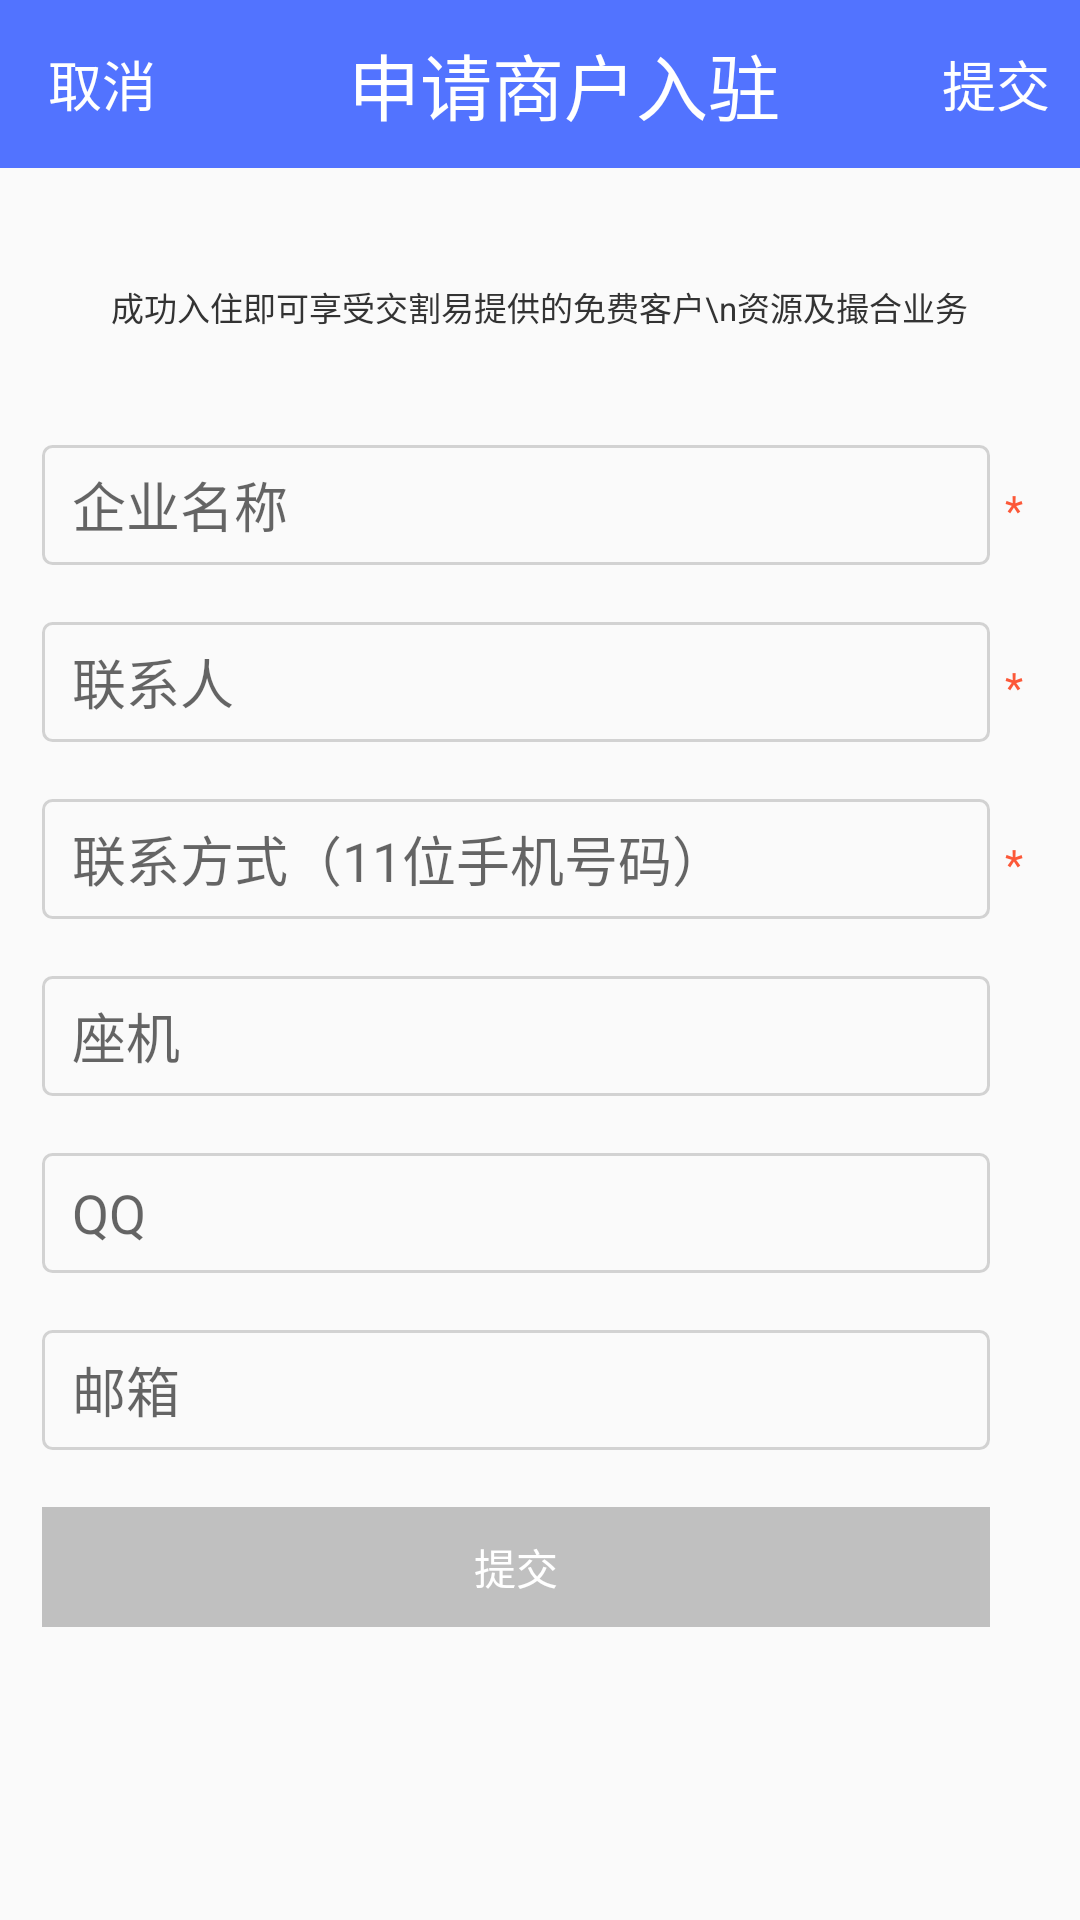

Android layout source for this screen:
<!-- AndroidManifest.xml: application theme AppTheme -->
<!-- res/layout/activity_register.xml -->
<?xml version="1.0" encoding="utf-8"?>
<layout xmlns:android="http://schemas.android.com/apk/res/android"
    xmlns:app="http://schemas.android.com/apk/res-auto"
    xmlns:tools="http://schemas.android.com/tools"
    tools:context="com.guoyie.www.delivery.easy.activity.RegisterActivity">
    <RelativeLayout
        android:layout_width="match_parent"
        android:layout_height="match_parent">
        <android.support.v7.widget.Toolbar
            android:id="@+id/toolbar"
            android:layout_width="match_parent"
            android:layout_height="?attr/actionBarSize"
            android:background="?attr/colorPrimary"
            app:titleTextColor="@android:color/white">
            <RelativeLayout
                android:layout_width="match_parent"
                android:layout_height="match_parent">
                <TextView
                    android:id="@+id/tv_toolbarcancel"
                    android:layout_width="wrap_content"
                    android:layout_height="wrap_content"
                    android:text="取消"
                    android:textSize="18sp"
                    android:textColor="#fff"
                    android:layout_centerVertical="true"/>
                <TextView
                    android:layout_width="wrap_content"
                    android:layout_height="wrap_content"
                    android:text="申请商户入驻"
                    android:textSize="24sp"
                    android:textColor="#fff"
                    android:layout_centerHorizontal="true"
                    android:layout_centerVertical="true"/>
                <TextView
                    android:id="@+id/tv_toolbarcommit"
                    android:layout_width="wrap_content"
                    android:layout_height="wrap_content"
                    android:text="提交"
                    android:textSize="18sp"
                    android:textColor="#fff"
                    android:layout_alignParentRight="true"
                    android:layout_centerVertical="true"
                    android:layout_marginRight="10dp"/>
            </RelativeLayout>
        </android.support.v7.widget.Toolbar>

        <TextView
            android:id="@+id/tv_title"
            android:layout_width="wrap_content"
            android:layout_height="wrap_content"
            android:text="成功入住即可享受交割易提供的免费客户\n资源及撮合业务"
            android:gravity="center_horizontal"
            android:textColor="#333333"
            android:textSize="11sp"
            android:layout_below="@id/toolbar"
            android:layout_centerHorizontal="true"
            android:layout_marginTop="38dp"/>
        <LinearLayout
            android:id="@+id/ll_companyname"
            android:layout_width="match_parent"
            android:layout_height="40dp"
            android:layout_marginRight="14dp"
            android:layout_marginLeft="14dp"
            android:layout_below="@id/tv_title"
            android:layout_marginTop="38dp"
            android:orientation="horizontal">
            <EditText
                android:id="@+id/et_companyname"
                android:layout_width="0dp"
                android:layout_weight="20"
                android:layout_height="match_parent"
                android:background="@drawable/input_bg"
                android:hint="企业名称"
                android:singleLine="true"
                android:paddingLeft="10dp"/>
            <TextView
                android:layout_width="0dp"
                android:layout_weight="1"
                android:layout_height="wrap_content"
                android:text="*"
                android:textColor="@color/app_rea_color"
                android:gravity="center"/>
        </LinearLayout>

        <LinearLayout
            android:id="@+id/ll_contacts"
            android:layout_width="match_parent"
            android:layout_height="40dp"
            android:layout_marginRight="14dp"
            android:layout_marginLeft="14dp"
            android:layout_below="@id/ll_companyname"
            android:layout_marginTop="19dp"
            android:orientation="horizontal">
            <EditText
                android:id="@+id/et_contacts"
                android:layout_width="0dp"
                android:layout_weight="20"
                android:layout_height="match_parent"
                android:background="@drawable/input_bg"
                android:hint="联系人"
                android:singleLine="true"
                android:paddingLeft="10dp"/>
            <TextView
                android:layout_width="0dp"
                android:layout_weight="1"
                android:layout_height="wrap_content"
                android:text="*"
                android:textColor="@color/app_rea_color"
                android:gravity="center"/>
        </LinearLayout>

        <LinearLayout
            android:id="@+id/ll_contactway"
            android:layout_width="match_parent"
            android:layout_height="40dp"
            android:layout_marginRight="14dp"
            android:layout_marginLeft="14dp"
            android:layout_below="@id/ll_contacts"
            android:layout_marginTop="19dp"
            android:orientation="horizontal">
            <EditText
                android:id="@+id/et_contactway"
                android:layout_width="0dp"
                android:layout_weight="20"
                android:layout_height="match_parent"
                android:background="@drawable/input_bg"
                android:hint="联系方式（11位手机号码）"
                android:singleLine="true"
                android:paddingLeft="10dp"/>
            <TextView
                android:layout_width="0dp"
                android:layout_weight="1"
                android:layout_height="wrap_content"
                android:text="*"
                android:textColor="@color/app_rea_color"
                android:gravity="center"/>
        </LinearLayout>

        <LinearLayout
            android:id="@+id/ll_telephone"
            android:layout_width="match_parent"
            android:layout_height="40dp"
            android:layout_marginRight="14dp"
            android:layout_marginLeft="14dp"
            android:layout_below="@id/ll_contactway"
            android:layout_marginTop="19dp"
            android:orientation="horizontal">
            <EditText
                android:id="@+id/et_telephone"
                android:layout_width="0dp"
                android:layout_weight="20"
                android:layout_height="match_parent"
                android:background="@drawable/input_bg"
                android:hint="座机"
                android:singleLine="true"
                android:paddingLeft="10dp"/>
            
            <TextView
                android:layout_width="0dp"
                android:layout_weight="1"
                android:layout_height="wrap_content"
                android:textColor="@color/app_rea_color"
                android:gravity="center"/>
        </LinearLayout>

        <LinearLayout
            android:id="@+id/ll_qq"
            android:layout_width="match_parent"
            android:layout_height="40dp"
            android:layout_marginRight="14dp"
            android:layout_marginLeft="14dp"
            android:layout_below="@id/ll_telephone"
            android:layout_marginTop="19dp"
            android:orientation="horizontal">
            <EditText
                android:id="@+id/et_qq"
                android:layout_width="0dp"
                android:layout_weight="20"
                android:layout_height="match_parent"
                android:background="@drawable/input_bg"
                android:hint="QQ"
                android:singleLine="true"
                android:paddingLeft="10dp"/>
            
            <TextView
                android:layout_width="0dp"
                android:layout_weight="1"
                android:layout_height="wrap_content"
                android:textColor="@color/app_rea_color"
                android:gravity="center"/>
        </LinearLayout>

        <LinearLayout
            android:id="@+id/ll_email"
            android:layout_width="match_parent"
            android:layout_height="40dp"
            android:layout_marginRight="14dp"
            android:layout_marginLeft="14dp"
            android:layout_below="@id/ll_qq"
            android:layout_marginTop="19dp"
            android:orientation="horizontal">
            <EditText
                android:id="@+id/et_email"
                android:layout_width="0dp"
                android:layout_weight="20"
                android:layout_height="match_parent"
                android:background="@drawable/input_bg"
                android:hint="邮箱"
                android:singleLine="true"
                android:paddingLeft="10dp"/>
            
            <TextView
                android:layout_width="0dp"
                android:layout_weight="1"
                android:layout_height="wrap_content"
                android:textColor="@color/app_rea_color"
                android:gravity="center"/>
        </LinearLayout>

        <LinearLayout
            android:id="@+id/ll_commit"
            android:layout_width="match_parent"
            android:layout_height="40dp"
            android:layout_marginRight="14dp"
            android:layout_marginLeft="14dp"
            android:layout_below="@id/ll_email"
            android:layout_marginTop="19dp"
            android:orientation="horizontal">
            <Button
                android:id="@+id/bt_commit"
                android:layout_width="0dp"
                android:layout_weight="20"
                android:layout_height="match_parent"
                android:background="@drawable/commitbutton_bg"
                android:text="提交"
                android:textColor="#fff"
                android:enabled="false"/>
            
            <TextView
                android:layout_width="0dp"
                android:layout_weight="1"
                android:layout_height="wrap_content"
                android:textColor="@color/app_rea_color"
                android:gravity="center"/>
        </LinearLayout>
    </RelativeLayout>
</layout>
<!-- resources referenced by this layout -->
<resources>
  <color name="app_rea_color">#fc5838</color>
  <!-- drawable commitbutton_bg (drawable) -->
  <?xml version="1.0" encoding="utf-8"?>
  <selector xmlns:android="http://schemas.android.com/apk/res/android">
      <item android:state_enabled="true" android:drawable="@color/blue"/>
      <item android:state_enabled="false" android:drawable="@color/gray"/>
  </selector>
  <!-- drawable input_bg (drawable) -->
  <?xml version="1.0" encoding="utf-8"?>
  <shape xmlns:android="http://schemas.android.com/apk/res/android" android:shape="rectangle">
      <stroke android:width="1dp"
          android:color="#d2d2d2"/>
      <corners android:radius="3dp"/>
  </shape>
  <style name="AppTheme" parent="Theme.AppCompat.Light.NoActionBar">
          
          <item name="colorPrimary">@color/app_color_blue</item>
          <item name="colorPrimaryDark">@color/app_color_blue</item>
          <item name="colorAccent">@color/app_color_blue</item>
      </style>
  <color name="blue">#0066FF</color>
  <color name="gray">#C0C0C0</color>
  <color name="app_color_blue">#5273ff</color>
</resources>
